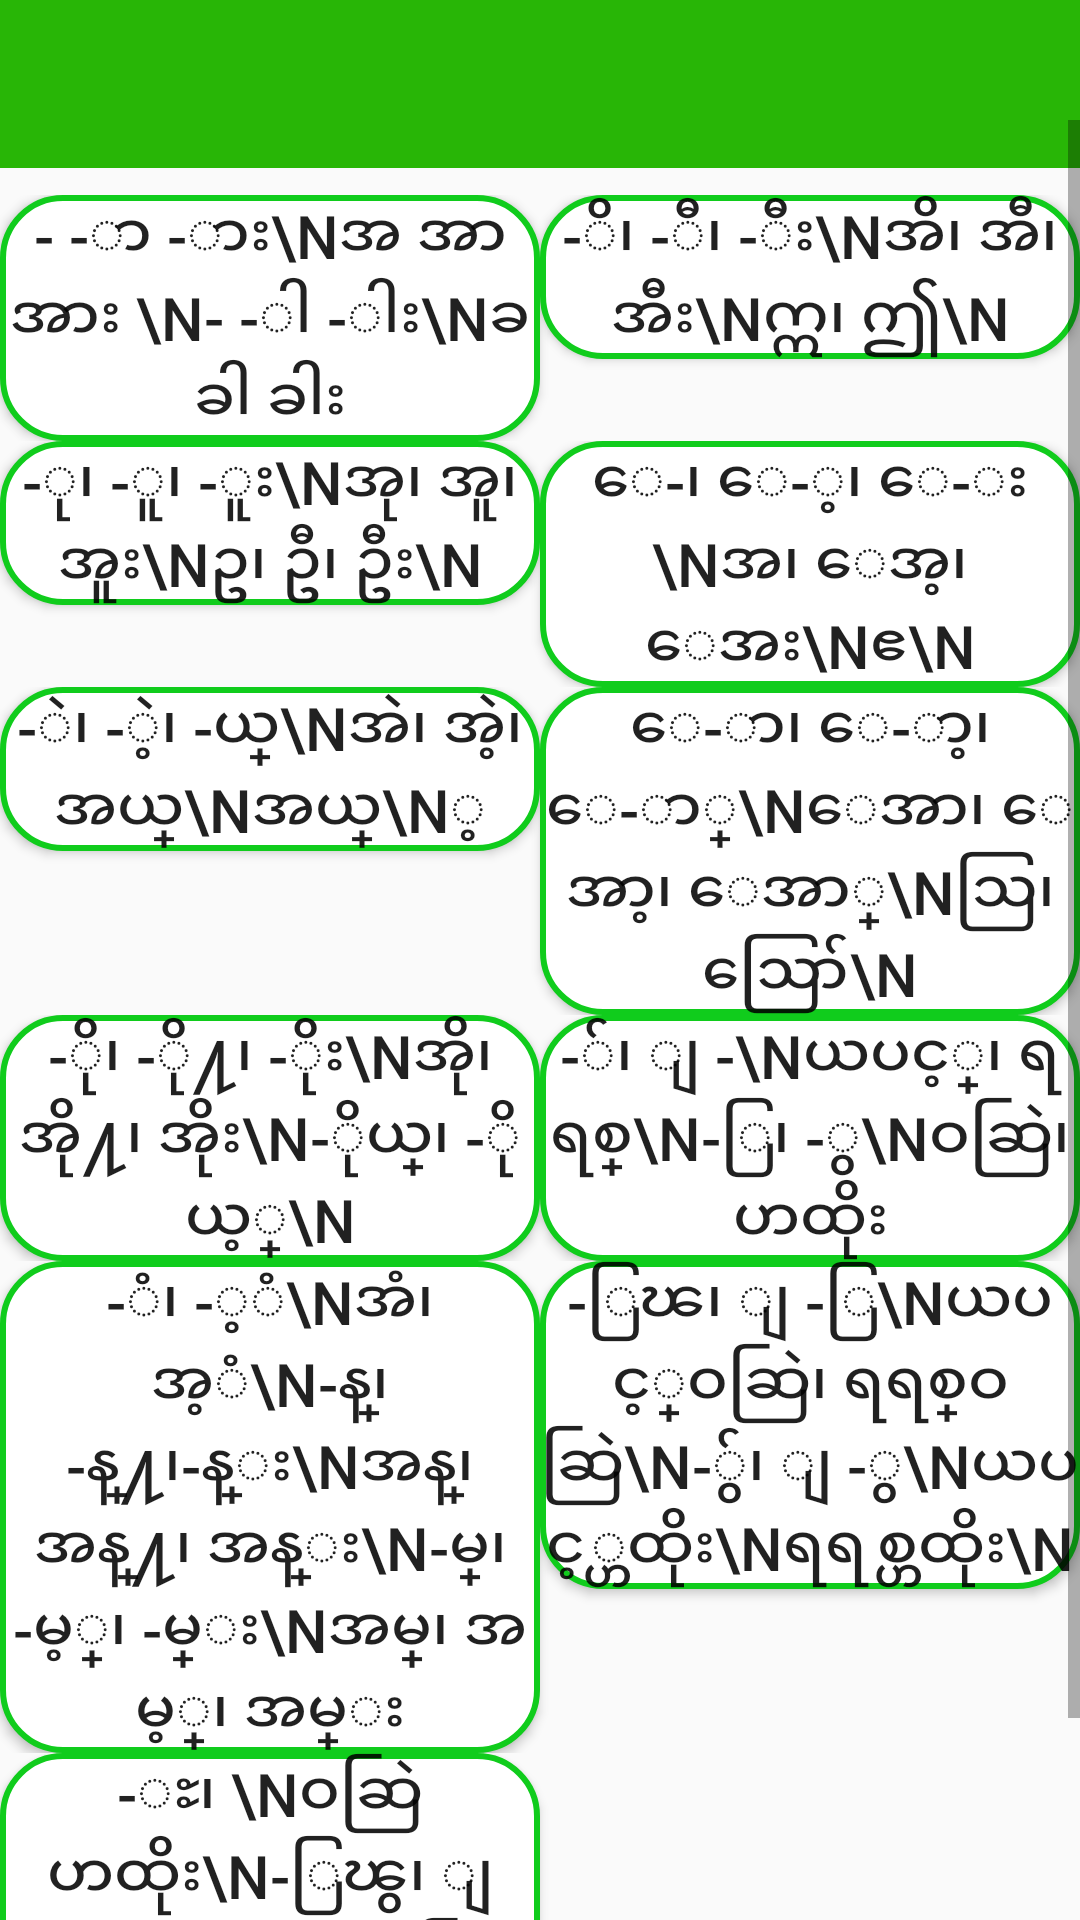

Android layout source for this screen:
<!-- AndroidManifest.xml: application theme AppTheme -->
<!-- res/layout/activity_thara.xml -->
<?xml version="1.0" encoding="utf-8"?>
<RelativeLayout xmlns:android="http://schemas.android.com/apk/res/android"
    xmlns:app="http://schemas.android.com/apk/res-auto"
    xmlns:tools="http://schemas.android.com/tools"
    android:layout_width="match_parent"
    android:layout_height="match_parent"
    tools:context=".MainActivity">
    <android.support.design.widget.AppBarLayout
        android:layout_height="wrap_content"
        android:layout_width="match_parent"
        android:theme="@style/AppTheme.AppBarOverlay">

        <android.support.v7.widget.Toolbar
            android:id="@+id/toolbar"
            android:layout_width="match_parent"
            android:layout_height="?attr/actionBarSize"
            android:background="?attr/colorPrimary"
            app:popupTheme="@style/AppTheme.PopupOverlay" />

    </android.support.design.widget.AppBarLayout>

    <ScrollView
        android:layout_width="wrap_content"
        android:layout_height="wrap_content"
        android:scrollbars="vertical"
        android:paddingTop="40dp">
        <HorizontalScrollView
        android:layout_width="wrap_content"
        android:layout_height="wrap_content">
        <TableLayout
            android:layout_width="wrap_content"
            android:layout_height="wrap_content"
            android:layout_gravity="center"
            android:paddingTop="25dp">
            <TableRow>
                <Button
                    android:layout_width="180dp"
                    android:layout_height="wrap_content"
                    android:id="@+id/button_id"
                    android:text="- -ာ -ား\nအ အာ အား \n- -ါ -ါး\nခ ခါ ခါး"
                    android:background="@drawable/round_button"
                    android:textSize="20dp"/>

                <Button
                    android:id="@+id/button1"
                    android:layout_width="180dp"
                    android:layout_height="wrap_content"
                    android:text="-ိ၊ -ီ၊ -ီး\nအိ၊ အီ၊ အီး\nဣ၊ ဤ\n"
                    android:background="@drawable/round_button"
                    android:textSize="20dp"/>

            </TableRow>

            <TableRow>
                <Button
                    android:layout_width="180dp"
                    android:layout_height="wrap_content"
                    android:id="@+id/button2"
                    android:text="-ု၊ -ူ၊ -ူး\nအု၊ အူ၊ အူး\nဥ၊ ဦ၊ ဦး\n"
                    android:background="@drawable/round_button"
                    android:textSize="20dp"/>

                <Button
                    android:id="@+id/button3"
                    android:layout_width="180dp"
                    android:layout_height="wrap_content"
                    android:text="ေ-၊ ေ-့၊ ေ-း\nအ၊ ေအ့၊ ေအး\nဧ\n"
                    android:background="@drawable/round_button"
                    android:textSize="20dp"/>
            </TableRow>
            <TableRow>
                <Button
                    android:id="@+id/button4"
                    android:layout_width="180dp"
                    android:layout_height="wrap_content"
                    android:text="-ဲ၊ -ဲ့၊ -ယ္\nအဲ၊ အဲ့၊ အယ္\nအယ္\n့"
                    android:background="@drawable/round_button"
                    android:textSize="20dp"/>

                <Button
                    android:id="@+id/button5"
                    android:layout_width="180dp"
                    android:layout_height="wrap_content"
                    android:text="ေ-ာ၊ ေ-ာ့၊ ေ-ာ္\nေအာ၊ ေအာ့၊ ေအာ္\nဩ၊ ဪ\n"
                    android:background="@drawable/round_button"
                    android:textSize="20dp"/>
            </TableRow>

            <TableRow>
                <Button
                    android:layout_width="180dp"
                    android:layout_height="wrap_content"
                    android:text="-ို၊ -ို႔၊ -ိုး\nအို၊ အို႔၊ အိုး\n-ိုယ္၊ -ိုယ့္\n"
                    android:background="@drawable/round_button"
                    android:textSize="20dp"/>

                <Button
                    android:layout_width="180dp"
                    android:layout_height="wrap_content"
                    android:text="-်၊ ျ -\nယပင့္၊ ရရစ္\n-ြ၊ -ွ\nဝဆြဲ၊ ဟထိုး"
                    android:background="@drawable/round_button"
                    android:textSize="20dp"/>
            </TableRow>
            <TableRow>
                <Button
                    android:layout_width="180dp"
                    android:layout_height="wrap_content"
                    android:text="-ံ၊ -့ံ\nအံ၊ အ့ံ\n-န္၊ -န္႔၊-န္း\nအန္၊ အန္႔၊ အန္း\n-မ္၊ -မ့္၊ -မ္း\nအမ္၊ အမ့္၊ အမ္း"
                    android:background="@drawable/round_button"
                    android:textSize="20dp"/>

                <Button
                    android:layout_width="180dp"
                    android:layout_height="wrap_content"
                    android:text="-ြၽ၊ ျ -ြ\nယပင့္ဝဆြဲ၊ ရရစ္ဝဆြဲ\n-်ွ၊ ျ -ွ\nယပင့္ဟထိုး\nရရစ္ဟထိုး\n"
                    android:background="@drawable/round_button"
                    android:textSize="20dp"/>
            </TableRow>
            <TableRow>
                <Button
                    android:layout_width="180dp"
                    android:layout_height="wrap_content"
                    android:text="-ႊ၊ \nဝဆြဲဟထိုး\n-ြၽွ၊ ျ -ႊ\nယပင့္ဝဆြဲဟထိုး၊\nရရစ္ဝဆြဲဟထိုး\n"
                    android:background="@drawable/round_button"
                    android:textSize="20dp"/>

            </TableRow>

        </TableLayout>

    </HorizontalScrollView>
    </ScrollView>


</RelativeLayout>
<!-- resources referenced by this layout -->
<resources>
  <!-- drawable round_button (drawable) -->
  <?xml version="1.0" encoding="utf-8"?>
  <selector xmlns:android="http://schemas.android.com/apk/res/android">
      <item android:state_pressed="false">
          <shape android:shape="rectangle">
              <corners android:radius="20dp"/>
              <stroke
                  android:width="2dp"
                  android:color="#10cc1c" />
  
              <solid android:color="#ffffff"/>
          </shape>
      </item>
      <item android:state_pressed="true">
       <shape android:shape="oval">
          <solid android:color="#cfc8cd"/>
       </shape>
      </item>
  </selector>
  <style name="AppTheme.AppBarOverlay" parent="ThemeOverlay.AppCompat.Dark.ActionBar" />
  <style name="AppTheme.PopupOverlay" parent="ThemeOverlay.AppCompat.Light" />
  <style name="AppTheme" parent="Theme.AppCompat.Light.DarkActionBar">
          
          <item name="windowNoTitle">true</item>
          <item name="windowActionBar">false</item>
          <item name="colorPrimary">@color/colorPrimary</item>
          <item name="colorPrimaryDark">@color/colorPrimaryDark</item>
          <item name="colorAccent">@color/colorAccent</item>
      </style>
  <color name="colorPrimary">#28b606</color>
  <color name="colorPrimaryDark">#41a630</color>
  <color name="colorAccent">#ffffff</color>
</resources>
